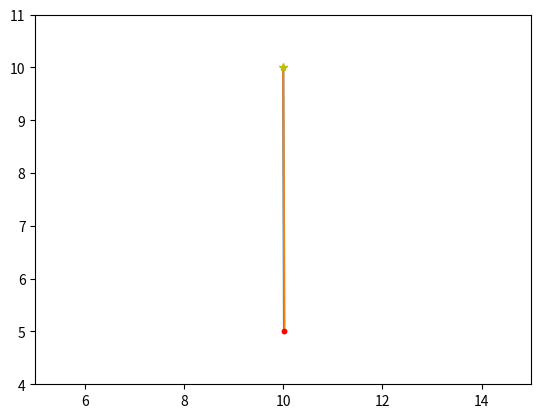

This chart was generated by the following Python code:
# Import modules
import numpy as np
import matplotlib.pyplot as plt
from matplotlib.animation import FuncAnimation
import matplotlib.animation as animation

# Set constants
length = 5
amplitude = 150
g = 9.8
length2 = 3

# Plot pendulum at 30 degrees - LINE 1

x_length1 = np.sin(30 * (np.pi / 180)) * 5
y_length1 = np.cos(30 * (np.pi / 180)) * 5
gradient1 = y_length1 / x_length1

x_coord1 = 10 - x_length1
y_coord1 = 10 - y_length1

x_vals1 = [x_coord1, 10]
y_vals1 = [y_coord1, 10]

# Plot pendulum at 15 degrees - LINE 2

x_length2 = np.sin(15 * (np.pi / 180)) * 5
y_length2 = np.cos(15 * (np.pi / 180)) * 5
gradient2 = y_length2 / x_length2

x_coord2 = 10 - x_length2
y_coord2 = 10 - y_length2

x_vals2 = [x_coord2, 10]
y_vals2 = [y_coord2, 10]


# Defining a function to take the angle and return the x and y coordinates

def find_coordinates(angle):
    x_length = np.sin(angle * (np.pi / 180)) * length
    y_length = np.cos(angle * (np.pi / 180)) * length

    # gradient = y_length / x_length # realised this was unnecessary

    x_coord = 10 - x_length
    y_coord = 10 - y_length

    x_vals = [x_coord, 10]
    y_vals = [y_coord, 10]

    return x_vals, y_vals, x_coord, y_coord

# Making time values

angles1 = []
angles2 = []

timepoints = np.arange(0, 25, 0.25)
for t in timepoints:
    # displacement = amplitude * np.cos((np.sqrt(g / length)) * t)

    # Reducing the amplitude by 5% each time
    amplitude = amplitude * 0.95
    displacement = amplitude * np.cos(np.sqrt(g / length) * t)

    angle1 = displacement / length
    angles1.append(angle1)

    # PENDULUM 2
    angle2 = displacement / length2
    angles2.append(angle2)

# Plot the pendulum and endpoint
x_vals, y_vals, x_coord, y_coord = find_coordinates(angle1)
pendulum1, = plt.plot(x_vals, y_vals)
endpoint1, = plt.plot(x_coord, y_coord, color="g", marker=".")

x_vals, y_vals, x_coord, y_coord = find_coordinates(angle2)
pendulum2, = plt.plot(x_vals, y_vals)
endpoint2, = plt.plot(x_coord, y_coord, color="r", marker=".")

# Animation function for pendulum and endpoint

frames = len(angles1)

def animate_pendulum(frame, local_angles1, local_angles2):
    current_angle1 = local_angles1[frame]
    current_angle2 = local_angles2[frame]

    x_vals1, y_vals1, x_coord1, y_coord1 = find_coordinates(current_angle1)
    x_vals2, y_vals2, x_coord2, y_coord2 = find_coordinates(current_angle2)

    pendulum1.set_data(x_vals1, y_vals1)
    pendulum2.set_data(x_vals2, y_vals2)

    endpoint1.set_data(x_coord1, y_coord1)
    endpoint2.set_data(x_coord2, y_coord2)


# Adding limits to graph
plt.xlim(5, 15)
plt.ylim(4, 11)

# Calling the animation functions
pendulum_anim = FuncAnimation(plt.gcf(), animate_pendulum, frames=frames, repeat=True, fargs= [angles1, angles2])



# Plotting the centre and end of the pendulum
plt.plot(10, 10, color="y", marker="*")

# Showing our animation!
plt.show()
